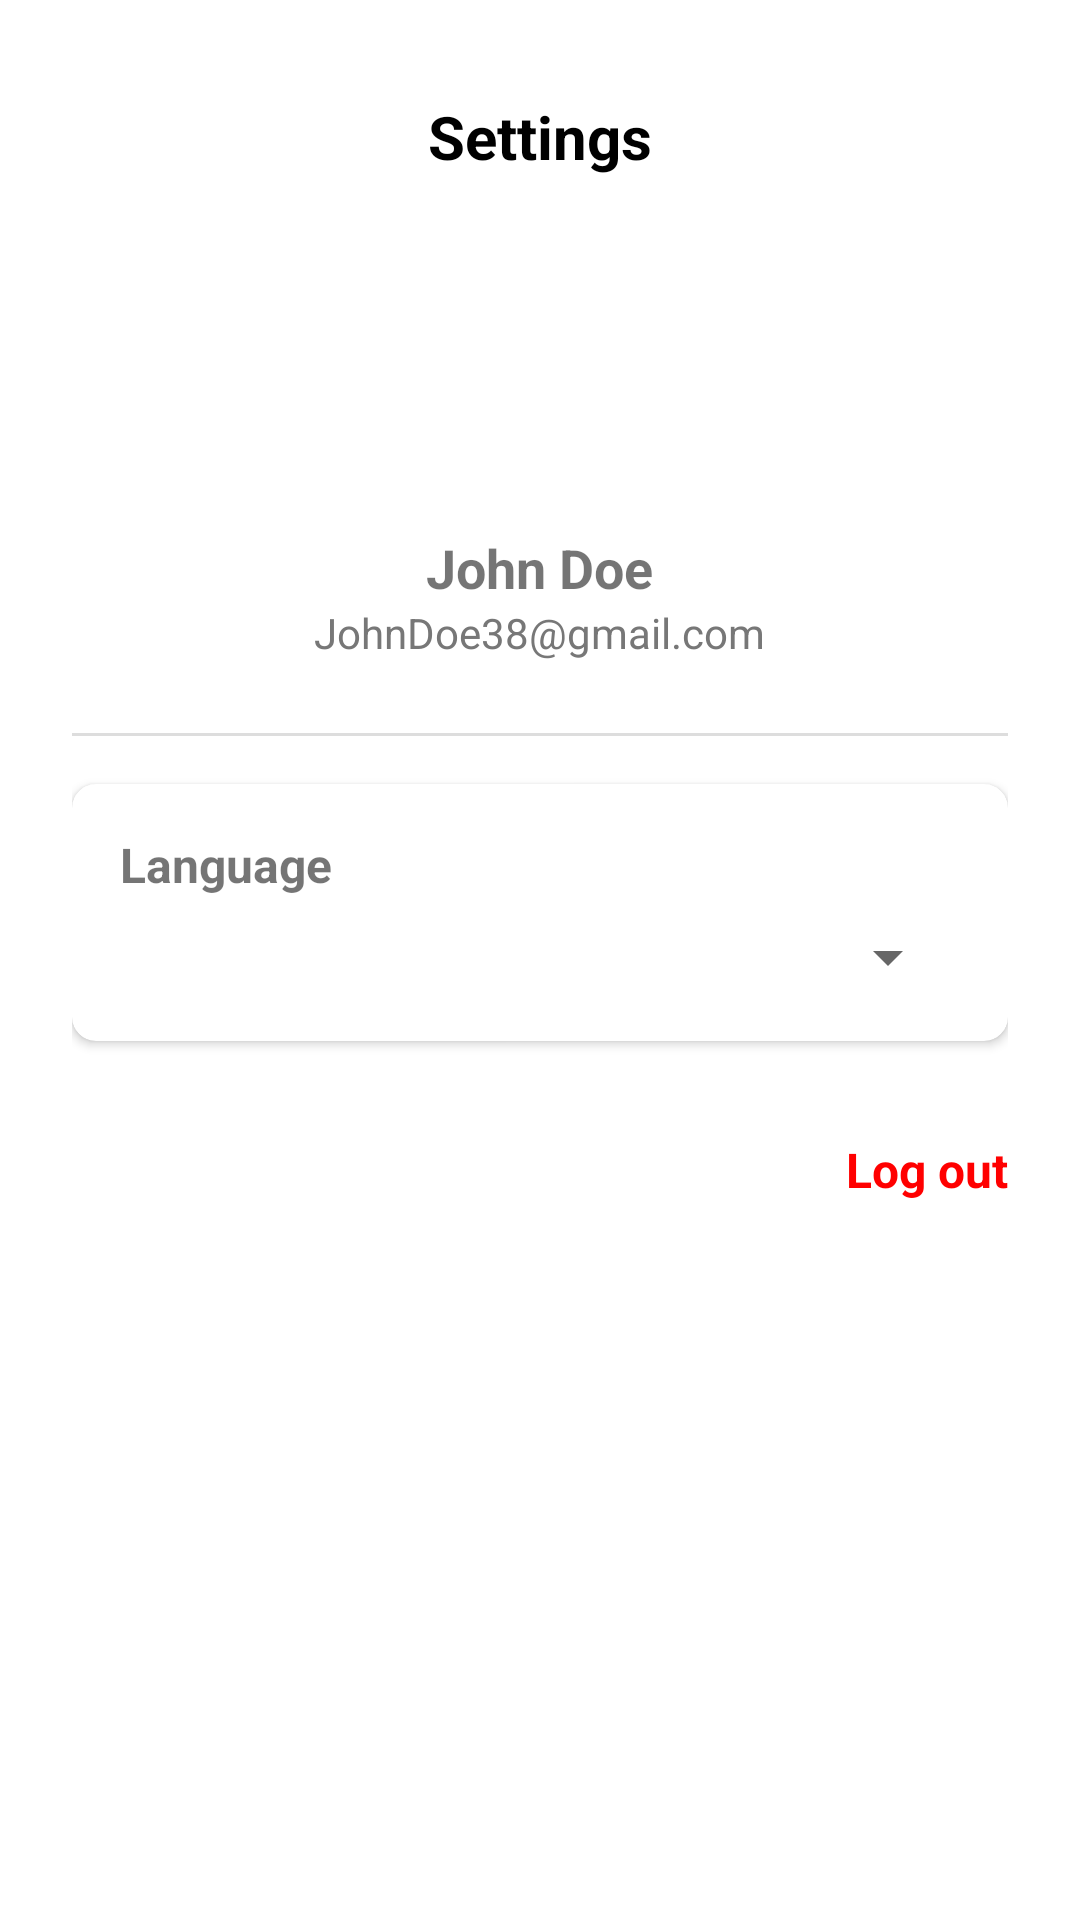

Layout XML and referenced resources for this Android screen:
<!-- AndroidManifest.xml: application theme Theme.SAPSMostWantedApp -->
<!-- res/layout/fragment_settings.xml -->
<?xml version="1.0" encoding="utf-8"?>
<ScrollView xmlns:android="http://schemas.android.com/apk/res/android"
    xmlns:app="http://schemas.android.com/apk/res-auto"
    android:layout_width="match_parent"
    android:layout_height="match_parent"
    android:background="@color/white"
    android:padding="24dp">

    <LinearLayout
        android:layout_width="match_parent"
        android:layout_height="wrap_content"
        android:orientation="vertical"
        android:gravity="center_horizontal">

        <TextView
            android:id="@+id/settingTitle"
            android:layout_width="wrap_content"
            android:layout_height="wrap_content"
            android:text="@string/settings_title"
            android:textSize="20sp"
            android:textStyle="bold"
            android:layout_gravity="center"
            android:textColor="@color/black"
            android:layout_marginTop="8dp" />
        
        <ImageView
            android:id="@+id/profileImage"
            android:layout_width="90dp"
            android:layout_height="90dp"
            android:layout_marginTop="20dp"
            android:src="@drawable/outline_contacts_product_24"
            android:contentDescription="@string/settings_title" />

        <TextView
            android:id="@+id/tvName"
            android:layout_width="wrap_content"
            android:layout_height="wrap_content"
            android:text="John Doe"
            android:textSize="18sp"
            android:textStyle="bold"
            android:layout_marginTop="8dp" />

        <TextView
            android:id="@+id/tvEmail"
            android:layout_width="wrap_content"
            android:layout_height="wrap_content"
            android:text="JohnDoe38@gmail.com"
            android:textSize="14sp"
            android:textColor="#777777" />

        
        <View
            android:layout_width="match_parent"
            android:layout_height="1dp"
            android:background="#DDDDDD"
            android:layout_marginTop="24dp"
            android:layout_marginBottom="16dp" />

        
        <com.google.android.material.card.MaterialCardView
            android:id="@+id/languageCard"
            android:layout_width="match_parent"
            android:layout_height="wrap_content"
            android:clickable="true"
            android:foreground="?android:attr/selectableItemBackground"
            app:cardCornerRadius="8dp"
            app:cardElevation="2dp"
            android:layout_marginBottom="24dp">

            <LinearLayout
                android:layout_width="match_parent"
                android:layout_height="wrap_content"
                android:orientation="vertical"
                android:padding="16dp">

                <TextView
                    android:id="@+id/tvLanguageLabel"
                    android:layout_width="wrap_content"
                    android:layout_height="wrap_content"
                    android:text="@string/language"
                    android:textStyle="bold"
                    android:textSize="16sp"
                    android:layout_marginBottom="8dp" />

                <Spinner
                    android:id="@+id/spinnerLanguage"
                    android:layout_width="match_parent"
                    android:layout_height="wrap_content" />
            </LinearLayout>
        </com.google.android.material.card.MaterialCardView>

        
        <TextView
            android:id="@+id/tvLogout"
            android:layout_width="wrap_content"
            android:layout_height="wrap_content"
            android:layout_gravity="right"
            android:layout_marginTop="8dp"
            android:text="@string/logout"
            android:textColor="#FF0000"
            android:textSize="16sp"
            android:textStyle="bold" />
    </LinearLayout>
</ScrollView>
<!-- resources referenced by this layout -->
<resources>
  <color name="black">#FF000000</color>
  <color name="white">#FFFFFFFF</color>
  <string name="language">Language</string>
  <string name="logout">Log out</string>
  <string name="settings_title">Settings</string>
  <style name="Theme.SAPSMostWantedApp" parent="Theme.MaterialComponents.Light.NoActionBar">
          
          <item name="colorPrimary">@color/purple_500</item>
          <item name="colorPrimaryVariant">@color/purple_700</item>
          <item name="colorOnPrimary">@android:color/white</item>
          <item name="colorSecondary">@color/teal_200</item>
          <item name="android:statusBarColor">?attr/colorPrimaryVariant</item>
      </style>
  <color name="purple_500">#FF6200EE</color>
  <color name="purple_700">#FF3700B3</color>
  <color name="teal_200">#FF03DAC5</color>
</resources>
